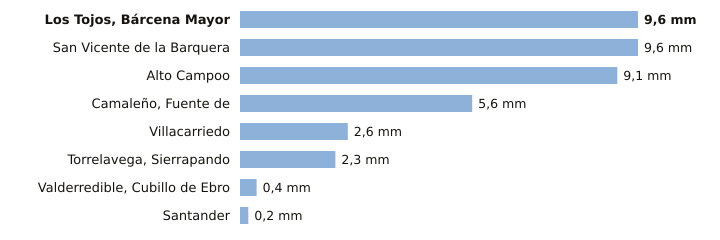

Source data for this figure (header and first rows):
estacion, provincia, indicativo, mm_6_dias_anteriores, mm_hoy, mm_7_dias, horas_de_hoy
Los Tojos, Bárcena Mayor, Cantabria, 1135C, 9.6, 0.0, 9.6, 1
San Vicente de la Barquera, Cantabria, 1159, 9.6, 0.0, 9.6, 1
Alto Campoo, Cantabria, 9001S, 9.1, 0.0, 9.1, 1
Camaleño, Fuente de, Cantabria, 1167B, 5.6, 0.0, 5.6, 1
Villacarriedo, Cantabria, 1124E, 2.6, 0.0, 2.6, 1
Torrelavega, Sierrapando, Cantabria, 1154H, 2.3, 0.0, 2.3, 1
Valderredible, Cubillo de Ebro, Cantabria, 9016X, 0.4, 0.0, 0.4, 1
Santander, Cantabria, 1111X, 0.2, 0.0, 0.2, 1
